Image classification data set "real_data" (segnimekonnen7/budget-buddy on GitHub). Class labels (4): bacterial blight, brown spot, healthy, leaf blast.

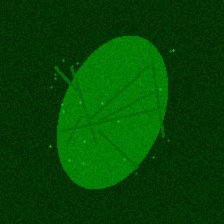
Label: healthy

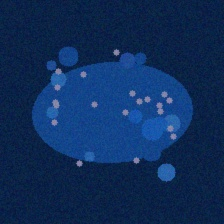
Label: bacterial blight

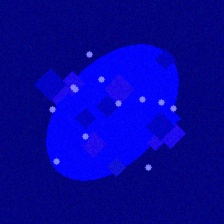
Label: leaf blast

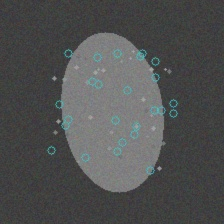
Label: brown spot

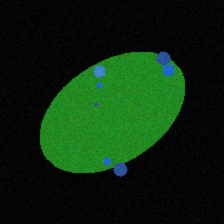
Label: bacterial blight

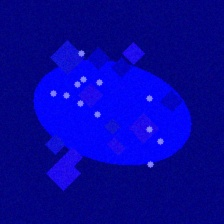
Label: leaf blast
